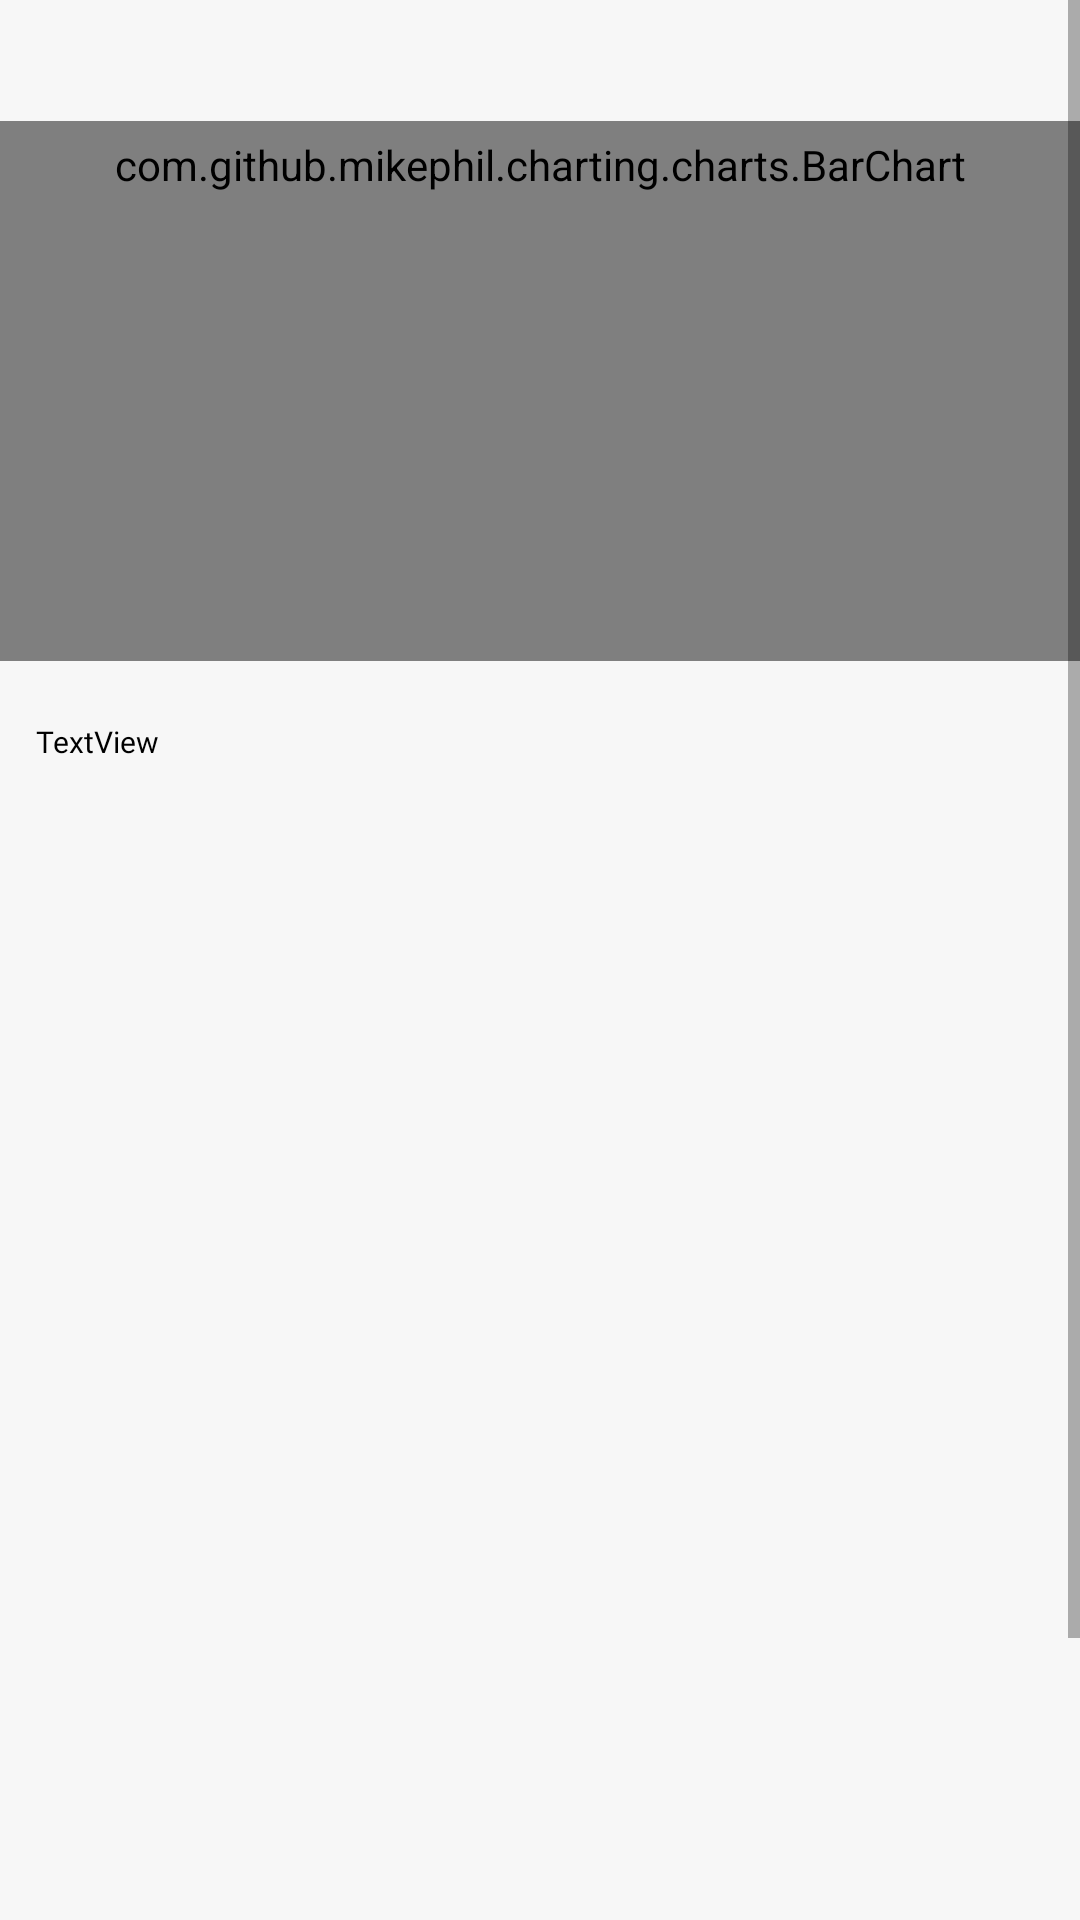

Reconstruct the res/layout file that produces this screen, plus the resources it refers to.
<!-- AndroidManifest.xml: application theme AppTheme -->
<!-- res/layout/fragment_charts.xml -->
<?xml version="1.0" encoding="utf-8"?>
<ScrollView xmlns:android="http://schemas.android.com/apk/res/android"
    xmlns:tools="http://schemas.android.com/tools"
    android:layout_width="match_parent"
    android:layout_height="match_parent"
    android:background="@color/backgroundPadrao"
    tools:context=".fragments.ChartsFragment">

    <LinearLayout
        android:layout_width="match_parent"
        android:layout_height="wrap_content"
        android:orientation="vertical">


        <TextView
            android:id="@+id/textPosicao"
            android:layout_width="match_parent"
            android:layout_height="wrap_content"
            android:layout_marginBottom="16dp"
            android:fontFamily="@font/roboto_light"
            android:textAlignment="center"
            android:textColor="@android:color/black"
            android:textSize="18sp" />

        <com.github.mikephil.charting.charts.BarChart
            android:id="@+id/barChart"
            android:layout_width="match_parent"
            android:layout_height="match_parent"
            android:layout_marginBottom="16dp"
            android:background="@color/backgroundPadrao"
            android:minHeight="180dp"
            android:padding="5dp" />

        <TextView
            android:id="@+id/colocacaoText"
            android:layout_width="match_parent"
            android:layout_height="wrap_content"
            android:layout_gravity="bottom"
            android:layout_marginStart="12dp"
            android:layout_marginTop="4dp"
            android:layout_marginEnd="12dp"
            android:fontFamily="@font/roboto_light"
            android:text="TextView"
            android:textColor="@android:color/black"
            android:textSize="10sp" />

        <androidx.recyclerview.widget.RecyclerView
            android:id="@+id/listgemUsuariosChart"
            android:layout_width="match_parent"
            android:layout_height="480dp"
            android:layout_marginTop="16dp"
            android:visibility="visible" />

    </LinearLayout>


</ScrollView>
<!-- resources referenced by this layout -->
<resources>
  <color name="backgroundPadrao">#f7f7f7</color>
  <style name="AppTheme" parent="Theme.AppCompat.Light.NoActionBar">
          
          <item name="colorPrimary">@color/colorPrimary</item>
          <item name="colorPrimaryDark">@color/colorPrimaryDark</item>
          <item name="colorAccent">@color/colorPrimaryDark</item>
          <item name="android:statusBarColor">@color/colorPrimaryDark</item>
  
      </style>
  <color name="colorPrimary">#00c853</color>
  <color name="colorPrimaryDark">#009624</color>
</resources>
